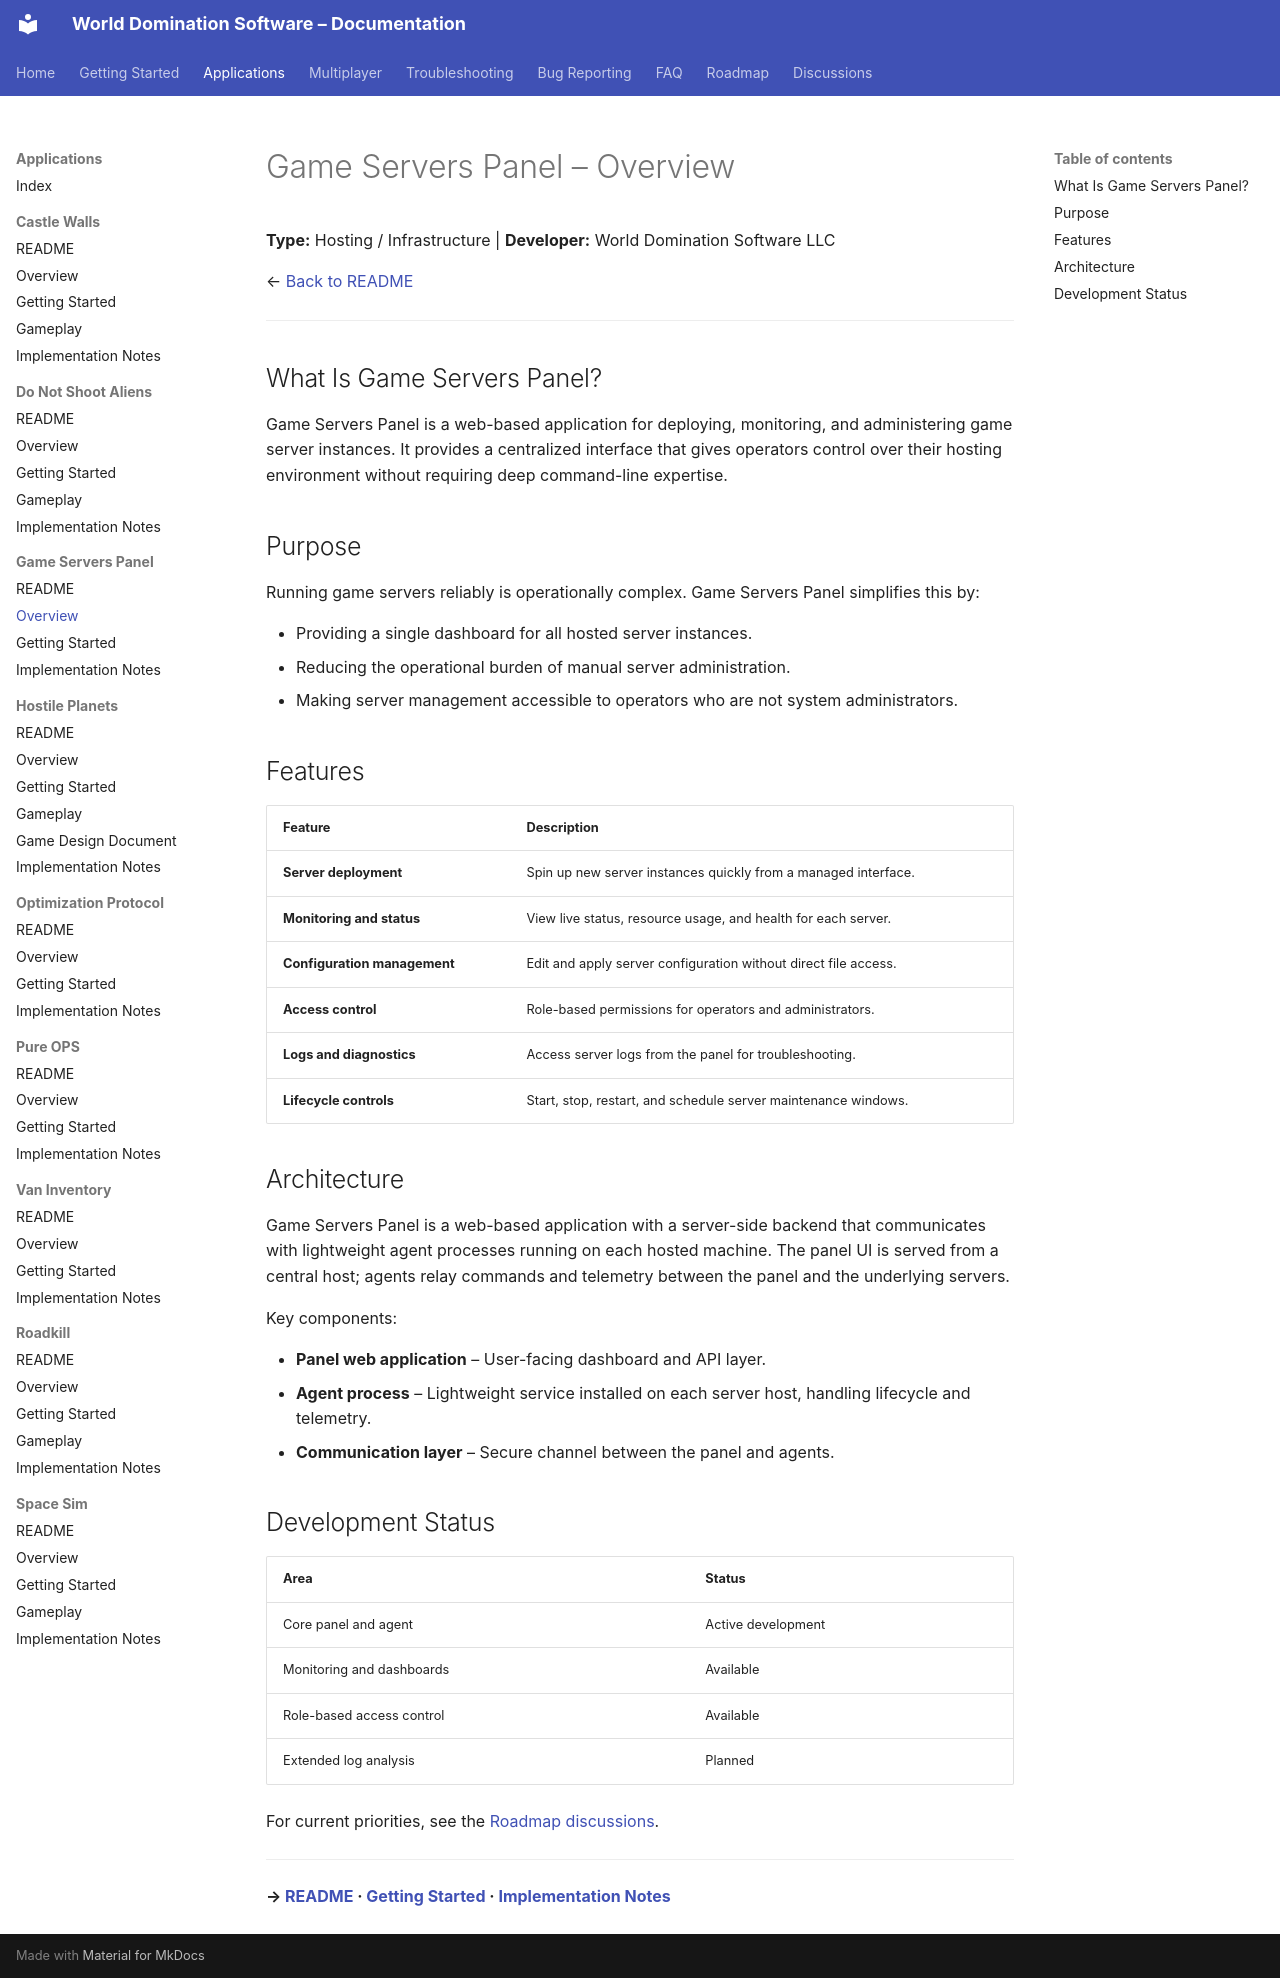

repository: World-Domination-Software/Projects · page: applications/game-servers-panel/Overview/index.html · generator: mkdocs

# Game Servers Panel – Overview

**Type:** Hosting / Infrastructure | **Developer:** World Domination Software LLC

← [Back to README](./README.md)

---

## What Is Game Servers Panel?

Game Servers Panel is a web-based application for deploying, monitoring, and administering game server instances. It provides a centralized interface that gives operators control over their hosting environment without requiring deep command-line expertise.

## Purpose

Running game servers reliably is operationally complex. Game Servers Panel simplifies this by:

- Providing a single dashboard for all hosted server instances.
- Reducing the operational burden of manual server administration.
- Making server management accessible to operators who are not system administrators.

## Features

| Feature | Description |
|---|---|
| **Server deployment** | Spin up new server instances quickly from a managed interface. |
| **Monitoring and status** | View live status, resource usage, and health for each server. |
| **Configuration management** | Edit and apply server configuration without direct file access. |
| **Access control** | Role-based permissions for operators and administrators. |
| **Logs and diagnostics** | Access server logs from the panel for troubleshooting. |
| **Lifecycle controls** | Start, stop, restart, and schedule server maintenance windows. |

## Architecture

Game Servers Panel is a web-based application with a server-side backend that communicates with lightweight agent processes running on each hosted machine. The panel UI is served from a central host; agents relay commands and telemetry between the panel and the underlying servers.

Key components:

- **Panel web application** – User-facing dashboard and API layer.
- **Agent process** – Lightweight service installed on each server host, handling lifecycle and telemetry.
- **Communication layer** – Secure channel between the panel and agents.

## Development Status

| Area | Status |
|---|---|
| Core panel and agent | Active development |
| Monitoring and dashboards | Available |
| Role-based access control | Available |
| Extended log analysis | Planned |

For current priorities, see the [Roadmap discussions](https://github.com/World-Domination-Software/Projects/discussions/categories/roadmap).

---

**→ [README](./README.md) · [Getting Started](./Getting-Started.md) · [Implementation Notes](./Implementation-Notes.md)**
